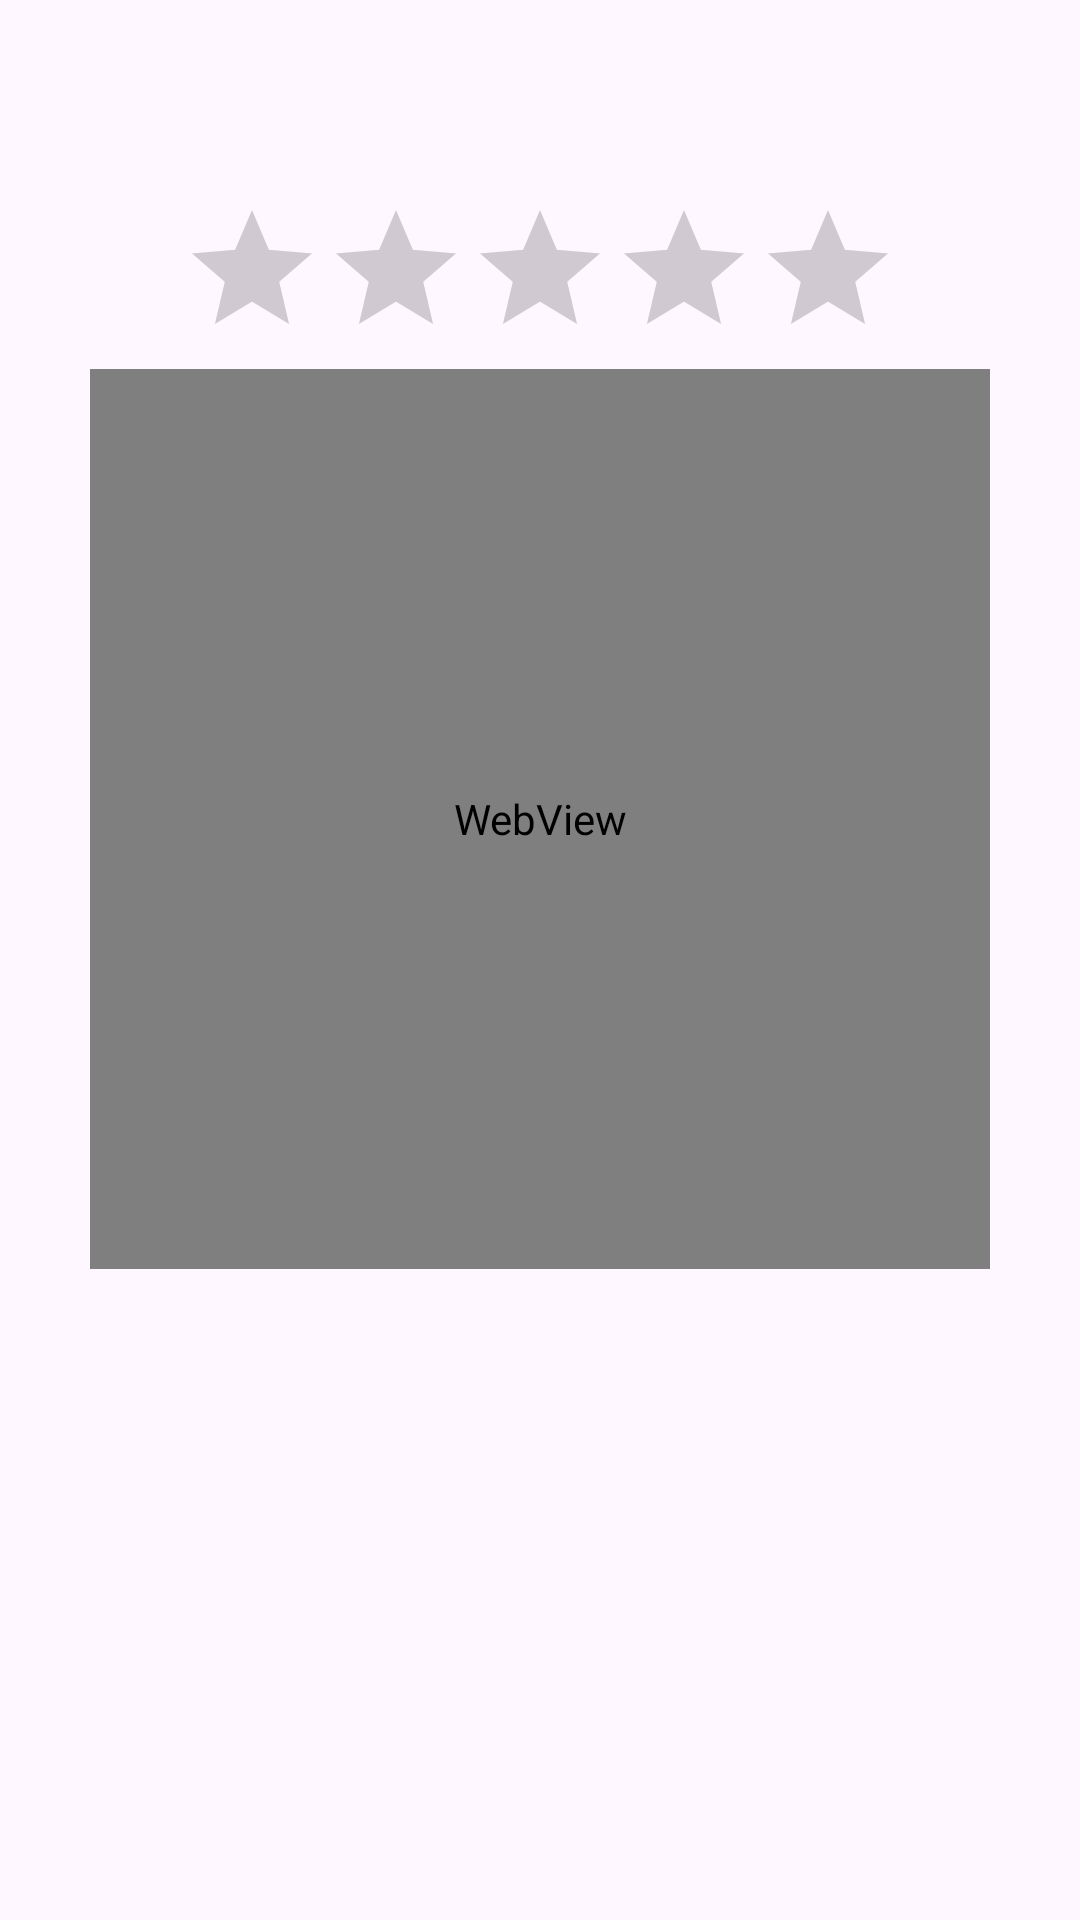

This screen was rendered from an Android layout file. Write that file and the resources it references.
<!-- AndroidManifest.xml: application theme Theme.MobileAppUi -->
<!-- res/layout/fragment_view_review.xml -->
<LinearLayout xmlns:android="http://schemas.android.com/apk/res/android"
    android:layout_width="match_parent"
    android:layout_height="match_parent"
    android:orientation="vertical"
    android:padding="16dp">
    <Button
        android:id="@+id/back_btn"
        android:layout_width="30dp"
        android:layout_height="30dp"
        android:layout_marginStart="10dp"
        android:layout_marginTop="12dp"
        android:background="@color/transparent"
        android:drawableLeft="@drawable/back"
        android:padding="0dp"/>
    <RatingBar
        android:id="@+id/ratingBar"
        android:layout_width="wrap_content"
        android:layout_height="wrap_content"
        android:layout_marginTop="8dp"
        android:numStars="5"
        android:stepSize="1.0"
        android:layout_gravity="top|center"
        android:isIndicator="true"/>
    <WebView
        android:id="@+id/imageView"
        android:layout_width="300dp"
        android:layout_height="300dp"
        android:scaleType="centerCrop"
        android:layout_gravity="top|center"
        />

    <TextView
        android:id="@+id/title"
        android:layout_width="wrap_content"
        android:layout_height="wrap_content"
        android:layout_marginTop="8dp"
        android:textAlignment="center"
        android:layout_gravity="center_horizontal"
        android:textSize="24sp"
        android:textStyle="bold" />
    <TextView
        android:id="@+id/author"
        android:layout_width="wrap_content"
        android:layout_height="wrap_content"
        android:layout_marginTop="8dp"
        android:textAlignment="center"
        android:layout_gravity="center_horizontal"
        android:textSize="24sp"
        android:textStyle="bold" />
    <ScrollView
        android:layout_width="match_parent"
        android:layout_height="0dp"
        android:layout_weight="1"
        android:layout_marginTop="8dp">

        <TextView
            android:id="@+id/descriptionTextView"
            android:layout_width="match_parent"
            android:layout_height="wrap_content"
            android:textSize="16sp" />
    </ScrollView>

</LinearLayout>
<!-- resources referenced by this layout -->
<resources>
  <color name="transparent">#00000000</color>
  <style name="Theme.MobileAppUi" parent="Base.Theme.MobileAppUi" />
  <style name="Base.Theme.MobileAppUi" parent="Theme.Material3.DayNight.NoActionBar">
          
          <item name="colorPrimary">@color/floral_white</item>
          <item name="android:windowLightStatusBar">true</item>
      </style>
  <color name="floral_white">#FFFCF2</color>
</resources>
